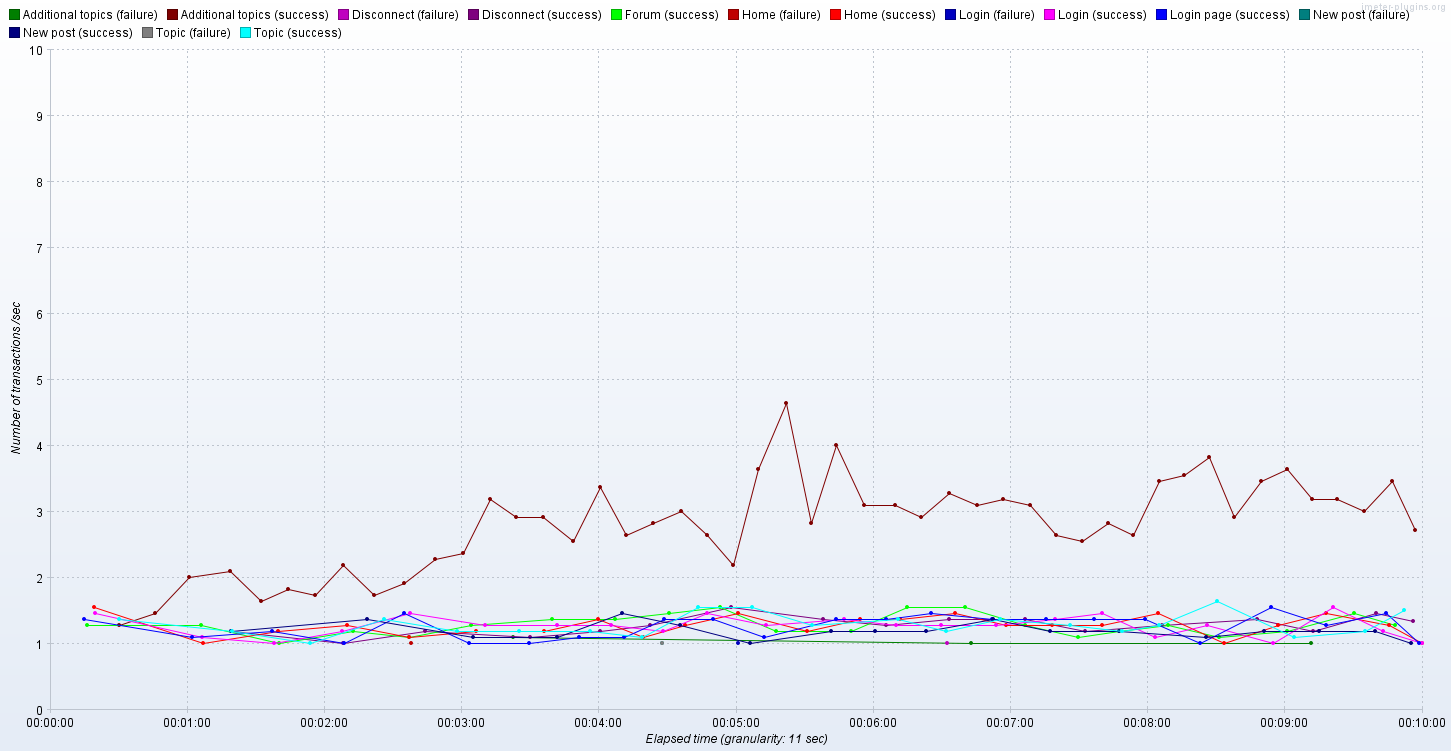

The table this chart was drawn from, first rows:
Elapsed time; Additional topics (failure); Additional topics (success); Disconnect (failure); Disconnect (success); Forum (success); Home (failure); Home (success); Login (failure); Login (success); Login page (success); New post (failure); New post (success); Topic (failure); Topic (success)
14:26:58,0; ; ; ; ; ; ; 1.0; ; ; ; ; ; ; 
14:26:59,0; ; ; ; ; ; ; 2.0; ; ; ; ; ; ; 
14:27:00,0; ; ; ; ; ; ; ; ; ; 2.0; ; ; ; 
14:27:02,0; ; ; ; ; ; ; ; ; 1.0; ; ; ; ; 
14:27:03,0; ; ; ; ; ; ; 4.0; ; ; 1.0; ; ; ; 
14:27:04,0; ; ; ; ; ; ; 2.0; ; 1.0; 1.0; ; ; ; 
14:27:05,0; ; ; ; ; 1.0; ; 2.0; ; 3.0; 3.0; ; ; ; 
14:27:06,0; ; ; ; ; 1.0; ; ; ; ; 2.0; ; ; ; 
14:27:07,0; ; ; ; ; 1.0; ; ; ; 2.0; 1.0; ; ; ; 
14:27:08,0; ; ; ; ; 1.0; ; ; ; 3.0; 1.0; ; ; ; 
14:27:09,0; ; ; ; ; 2.0; ; ; ; ; ; ; ; ; 2.0
14:27:10,0; ; ; ; ; 3.0; ; ; ; ; ; ; ; ; 
14:27:11,0; ; ; ; ; 1.0; ; ; ; 1.0; ; ; ; ; 
14:27:12,0; ; ; ; ; 1.0; ; 1.0; ; ; ; ; ; ; 
14:27:14,0; ; ; ; ; ; ; ; ; ; 1.0; ; ; ; 
14:27:15,0; ; 1.0; ; ; ; ; ; ; ; ; ; ; ; 2.0
14:27:16,0; ; ; ; ; 1.0; ; ; ; 1.0; ; ; ; ; 1.0
14:27:17,0; ; ; ; ; ; ; 1.0; ; ; ; ; ; ; 
14:27:19,0; ; ; ; ; ; ; ; ; ; 1.0; ; ; ; 2.0
14:27:21,0; ; ; ; ; ; ; ; ; 1.0; ; ; ; ; 
14:27:22,0; ; 1.0; ; ; ; ; ; ; ; ; ; ; ; 2.0
14:27:23,0; ; 1.0; ; ; ; ; 1.0; ; ; ; ; ; ; 1.0
14:27:24,0; ; 1.0; ; ; ; ; ; ; ; 1.0; ; ; ; 
14:27:25,0; ; 2.0; ; ; 1.0; ; ; ; ; ; ; ; ; 
14:27:26,0; ; ; ; ; ; ; ; ; 1.0; ; ; ; ; 
14:27:27,0; ; ; ; ; 1.0; ; ; ; ; ; ; ; ; 1.0
14:27:28,0; ; 1.0; ; ; ; ; ; ; ; ; ; ; ; 1.0
14:27:29,0; ; 1.0; ; ; ; ; ; ; ; ; ; ; ; 
14:27:30,0; ; 1.0; ; ; ; ; ; ; ; ; ; ; ; 
14:27:31,0; ; 1.0; ; ; ; ; ; ; ; ; ; ; ; 
14:27:32,0; ; 2.0; ; ; ; ; ; ; ; ; ; ; ; 
14:27:33,0; ; 2.0; ; ; ; ; 1.0; ; ; ; ; ; ; 
14:27:34,0; ; ; ; ; ; ; 1.0; ; ; 1.0; ; ; ; 
14:27:35,0; ; 1.0; ; ; ; ; ; ; ; ; ; ; ; 
14:27:36,0; ; ; ; ; ; ; ; ; 1.0; 1.0; ; ; ; 
14:27:37,0; ; 2.0; ; ; ; ; ; ; ; ; ; 1.0; ; 
14:27:38,0; ; 1.0; ; 1.0; ; ; ; ; 1.0; ; ; ; ; 1.0
14:27:39,0; ; 3.0; ; ; ; ; ; ; ; ; ; ; ; 
14:27:40,0; ; 1.0; ; ; 2.0; ; ; ; ; ; ; ; ; 1.0
14:27:41,0; 1.0; ; ; ; ; ; 1.0; ; ; ; ; ; ; 
14:27:42,0; ; ; ; ; ; ; 1.0; ; ; ; ; ; ; 
14:27:43,0; ; 1.0; ; ; ; ; ; ; ; 1.0; ; ; ; 
14:27:44,0; ; 1.0; ; ; ; ; ; ; 1.0; 1.0; ; ; ; 
14:27:45,0; ; 1.0; ; ; ; ; ; ; 1.0; ; ; ; ; 
14:27:46,0; ; 1.0; ; ; 1.0; ; ; ; ; ; ; ; ; 
14:27:47,0; ; 2.0; ; ; 1.0; ; 1.0; ; ; ; ; ; ; 
14:27:48,0; ; ; ; ; ; ; ; ; ; 1.0; ; ; ; 
14:27:49,0; ; 2.0; ; ; ; ; ; ; 1.0; ; ; ; ; 
14:27:50,0; ; ; ; ; 1.0; ; ; ; ; ; ; ; ; 
14:27:51,0; ; 1.0; ; ; ; ; ; ; ; ; ; ; ; 
14:27:52,0; ; 2.0; ; ; ; ; ; ; ; ; ; ; ; 
14:27:53,0; ; 1.0; ; ; ; ; ; ; ; ; ; ; ; 1.0
14:27:54,0; ; 3.0; ; ; ; ; ; ; ; ; ; ; ; 
14:27:55,0; ; 2.0; ; ; ; ; ; ; ; ; ; ; ; 1.0
14:27:56,0; ; 1.0; ; ; ; ; 1.0; ; ; ; ; ; ; 
14:27:57,0; ; 1.0; ; ; ; ; ; ; ; 1.0; ; ; ; 
14:27:58,0; ; ; ; ; ; ; ; ; 1.0; ; ; ; ; 1.0
14:27:59,0; ; 4.0; ; ; ; ; 1.0; ; ; ; 1.0; ; ; 
14:28:00,0; ; ; ; 1.0; 1.0; ; ; ; ; ; ; ; ; 
14:28:01,0; ; 4.0; ; ; ; ; ; ; ; 1.0; ; ; ; 
... 534 more rows
